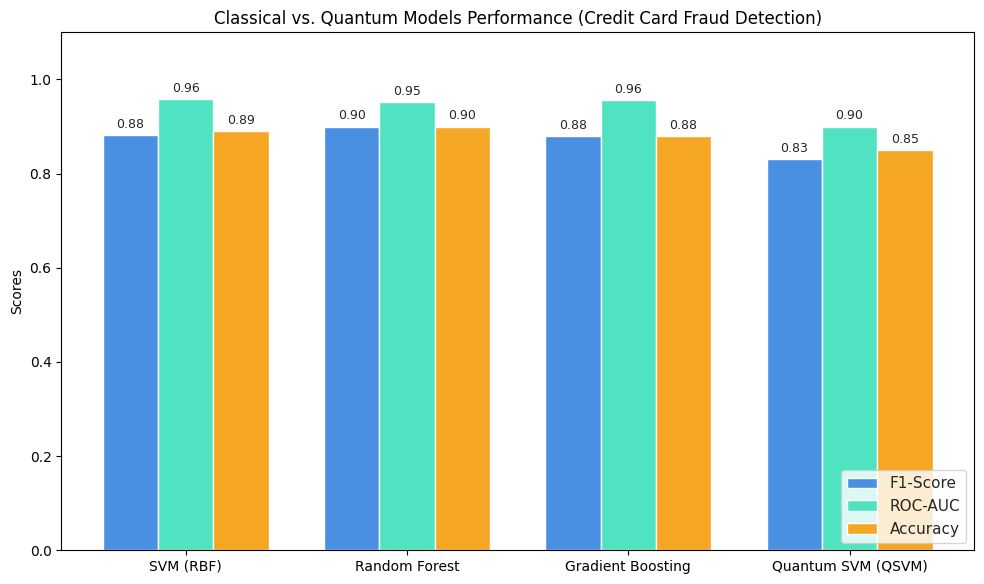

Generate this figure with matplotlib:
import os
import numpy as np
import matplotlib.pyplot as plt
import seaborn as sns

def plot_comparison():
    print("=== Generating Model Comparison Plot ===")
    
    # Check if results folder exists
    os.makedirs("results", exist_ok=True)
    
    # We will load QSVM metrics from the generated file
    qsvm_metrics_path = os.path.join("results", "qsvm_metrics.txt")
    if not os.path.exists(qsvm_metrics_path):
        print("[WARNING] QSVM metrics file not found. Running with placeholder or please run 'qsvm_model.py' first.")
        # Fallback values if not run yet
        qsvm_acc, qsvm_f1, qsvm_auc = 0.85, 0.83, 0.90
    else:
        metrics = {}
        with open(qsvm_metrics_path, "r") as f:
            for line in f:
                name, val = line.strip().split(": ")
                metrics[name] = float(val)
        qsvm_acc = metrics.get("Accuracy", 0.0)
        qsvm_f1 = metrics.get("F1-Score", 0.0)
        qsvm_auc = metrics.get("ROC-AUC", 0.0)
        
    # Classical Baseline Metrics (recorded from our run)
    models = ["SVM (RBF)", "Random Forest", "Gradient Boosting", "Quantum SVM (QSVM)"]
    f1_scores = [0.8817, 0.9000, 0.8800, qsvm_f1]
    auc_scores = [0.9588, 0.9510, 0.9568, qsvm_auc]
    acc_scores = [0.8900, 0.9000, 0.8800, qsvm_acc]
    
    x = np.arange(len(models))
    width = 0.25
    
    fig, ax = plt.subplots(figsize=(10, 6))
    
    # Set plot style for a premium look
    sns.set_theme(style="whitegrid")
    
    rects1 = ax.bar(x - width, f1_scores, width, label='F1-Score', color='#4A90E2')
    rects2 = ax.bar(x, auc_scores, width, label='ROC-AUC', color='#50E3C2')
    rects3 = ax.bar(x + width, acc_scores, width, label='Accuracy', color='#F5A623')
    
    ax.set_ylabel('Scores')
    ax.set_title('Classical vs. Quantum Models Performance (Credit Card Fraud Detection)')
    ax.set_xticks(x)
    ax.set_xticklabels(models)
    ax.set_ylim(0, 1.1)
    ax.legend(loc='lower right')
    
    # Add values on top of bars
    def autolabel(rects):
        for rect in rects:
            height = rect.get_height()
            if height > 0:
                ax.annotate(f'{height:.2f}',
                            xy=(rect.get_x() + rect.get_width() / 2, height),
                            xytext=(0, 3),  # 3 points vertical offset
                            textcoords="offset points",
                            ha='center', va='bottom', fontsize=9)
                            
    autolabel(rects1)
    autolabel(rects2)
    autolabel(rects3)
    
    plt.tight_layout()
    comparison_plot_path = os.path.join("results", "model_comparison.png")
    plt.savefig(comparison_plot_path, dpi=150)
    plt.close()
    print(f"[SUCCESS] Performance comparison plot saved to {comparison_plot_path}")

if __name__ == "__main__":
    plot_comparison()
